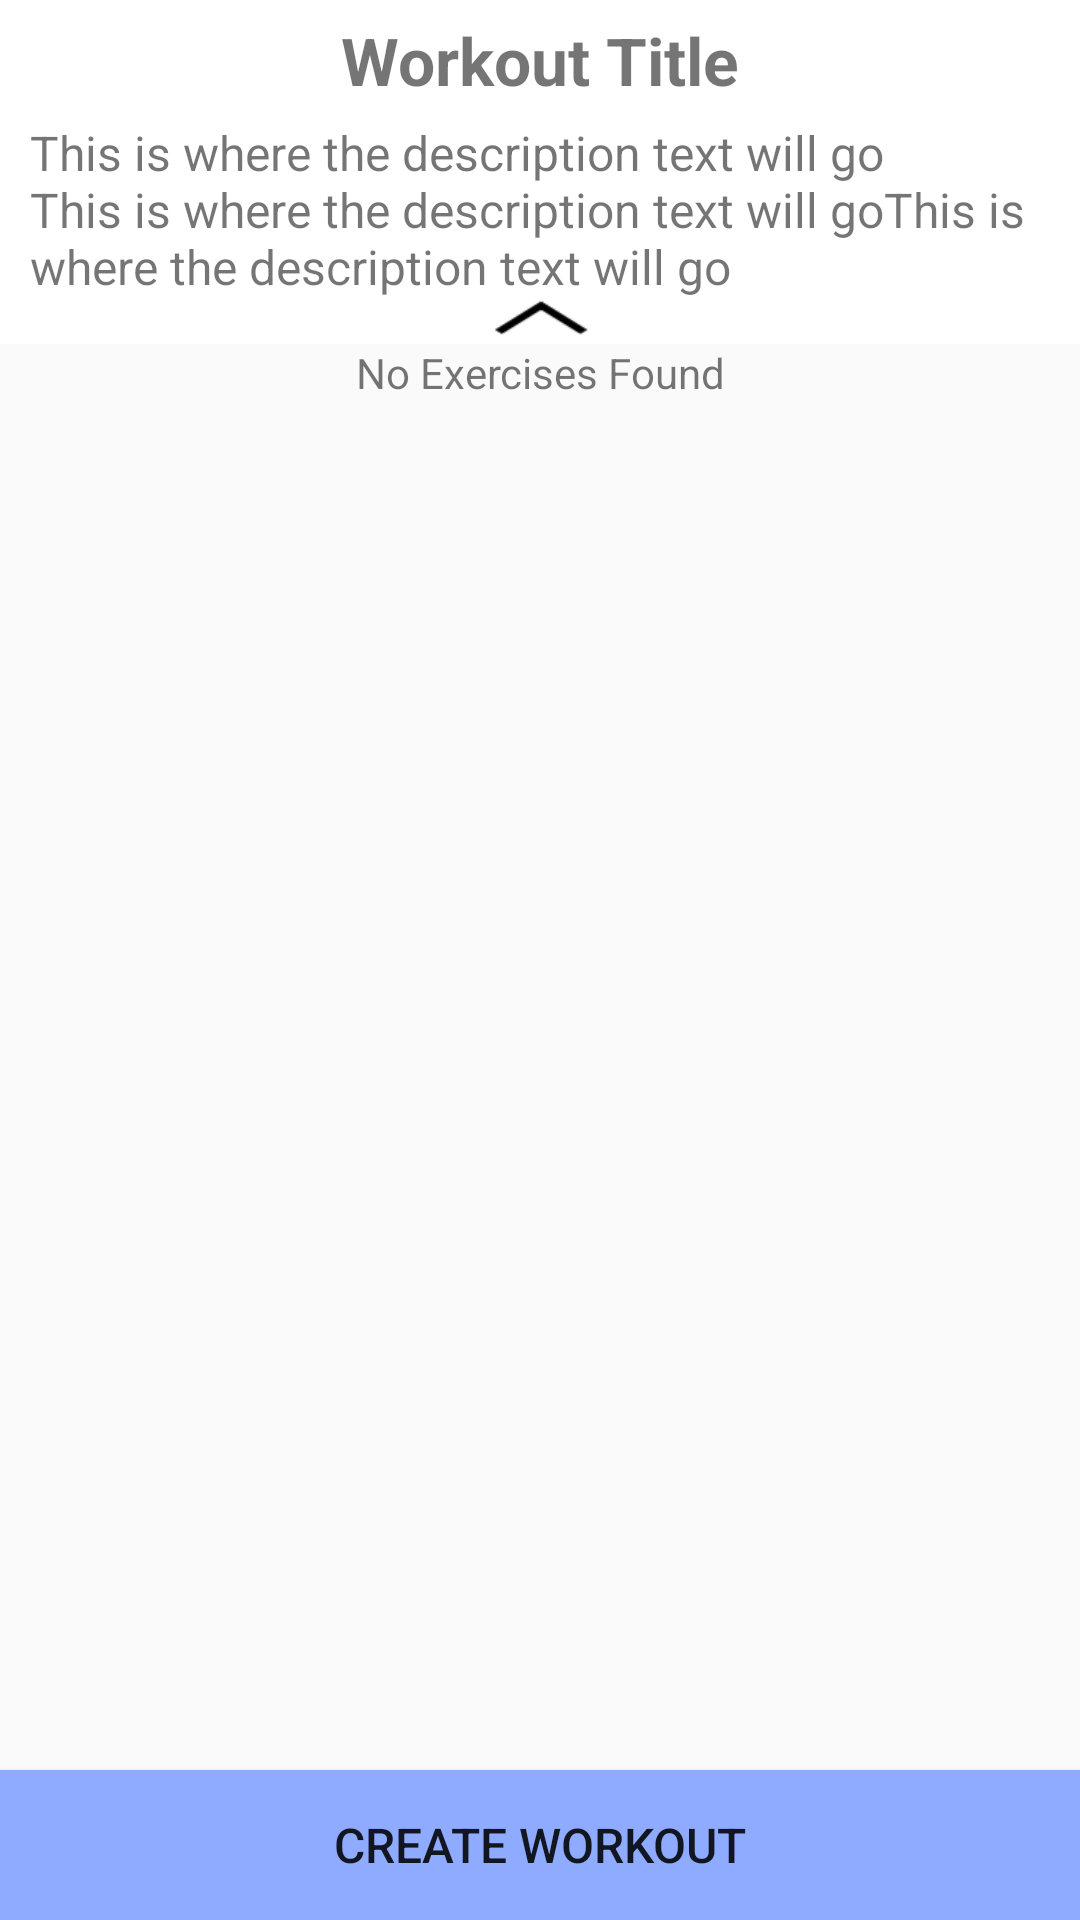

Here is an Android app screen rendered from its layout file. Give the layout XML and the strings, colors and styles it references.
<!-- AndroidManifest.xml: application theme AppTheme -->
<!-- res/layout/new_plan_list.xml -->
<?xml version="1.0" encoding="utf-8"?>
<LinearLayout
    xmlns:android="http://schemas.android.com/apk/res/android"
    android:layout_width="match_parent"
    android:layout_height="match_parent"
    android:orientation="vertical">
    <TextView
        android:layout_width="match_parent"
        android:layout_height="40dp"
        android:id="@+id/workoutTitle"
        android:background="#fff"
        android:gravity="center"
        android:textSize="22sp"
        android:textStyle="bold"
        android:text="Workout Title"/>
    <TextView
        android:layout_width="match_parent"
        android:minHeight="0dp"
        android:background="#fff"
        android:maxHeight="150dp"
        android:paddingLeft="10dp"
        android:paddingRight="10dp"
        android:textSize="16sp"
        android:text="This is where the description text will go
        This is where the description text will goThis is where the description text will go"
        android:maxLines="10"
        android:scrollbars="vertical"
        android:id="@+id/workoutDescription"
        android:layout_height="wrap_content" />
    <Button
        android:layout_width="match_parent"
        android:layout_height="15dp"
        style="?android:attr/borderlessButtonStyle"
        android:id="@+id/expandColapse"
        android:background="@drawable/colapse_long"/>
    <RelativeLayout
        android:layout_width="match_parent"
        android:layout_height="wrap_content">

        <TextView
            android:layout_width="match_parent"
            android:layout_height="wrap_content"
            android:gravity="center"
            android:text="No Exercises Found"/>


        <android.support.v7.widget.RecyclerView
            android:id="@+id/list"
            android:layout_width="match_parent"
            android:layout_height="wrap_content"
            android:clipToPadding="false"
            android:paddingBottom="5dp"
            android:layout_marginBottom="50dp"
            android:paddingLeft="@dimen/activity_horizontal_margin"
            android:paddingRight="@dimen/activity_horizontal_margin"
            android:paddingTop="5dp"/>
        <Button
            android:id="@+id/createWorkoutButton"
            android:layout_width="match_parent"
            android:layout_height="50dp"
            android:textSize="@dimen/buttonMakePlan"
            android:layout_alignParentBottom="true"
            android:background="@color/prettyBlue"

            android:layout_centerHorizontal="true"
            android:text="Create Workout" />

    </RelativeLayout>



</LinearLayout>
<!-- resources referenced by this layout -->
<resources>
  <color name="prettyBlue">#8eabff</color>
  <dimen name="activity_horizontal_margin">0dp</dimen>
  <dimen name="buttonMakePlan">16sp</dimen>
  <!-- drawable colapse_long: png bitmap (drawable, 486 bytes) -->
  <style name="AppTheme" parent="Theme.AppCompat.Light.NoActionBar">
          
          <item name="colorPrimary">@color/colorPrimary</item>
          <item name="colorPrimaryDark">@color/colorPrimaryDark</item>
          <item name="colorAccent">@color/colorAccent</item>
          <item name="android:actionMenuTextColor">@color/colorIcons</item>
  
      </style>
  <color name="colorPrimary">#0D47A1</color>
  <color name="colorPrimaryDark">#1A237E</color>
  <color name="colorAccent">#ff9800</color>
  <color name="colorIcons">#FFFFFF</color>
</resources>
